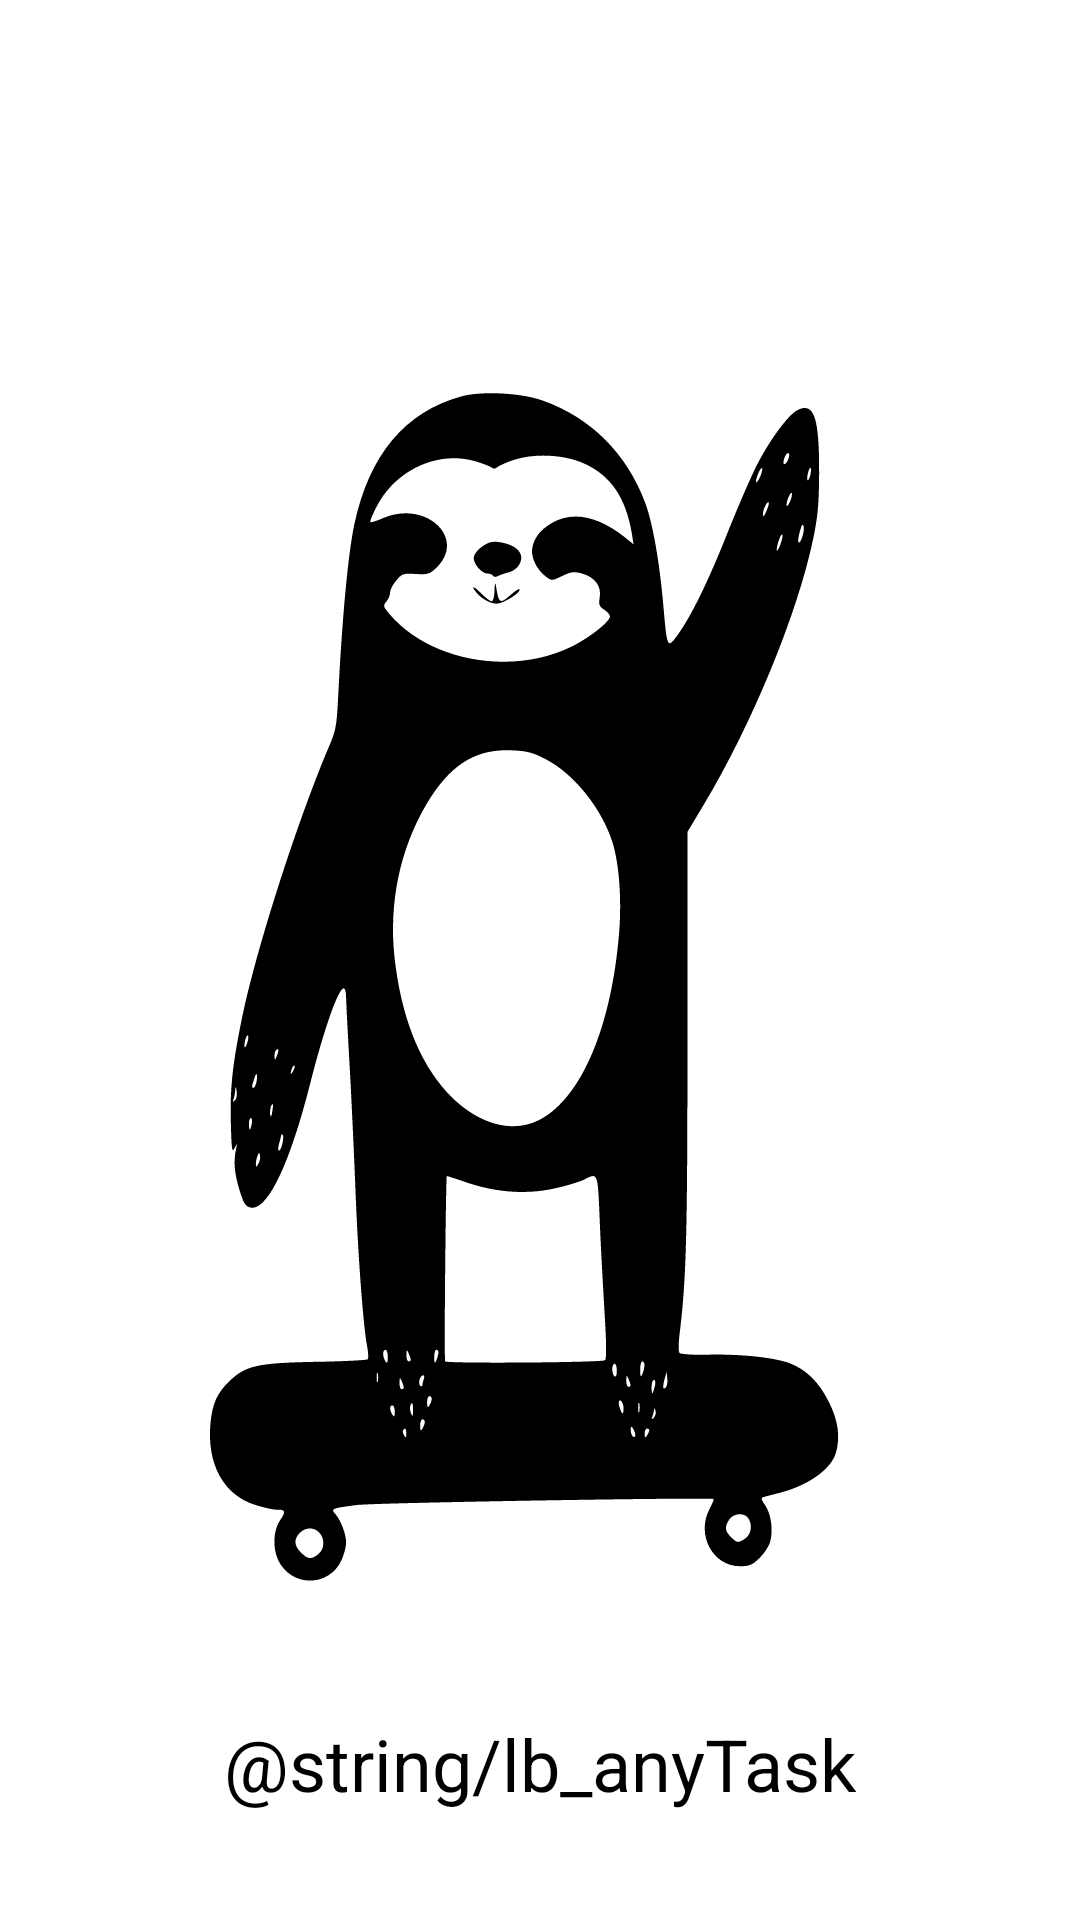

Write the Android layout XML for this screen, with the resource values it uses.
<!-- AndroidManifest.xml: application theme Theme.BootCampToDoList -->
<!-- res/layout/empty_state.xml -->
<?xml version="1.0" encoding="utf-8"?>
<androidx.constraintlayout.widget.ConstraintLayout
    xmlns:android="http://schemas.android.com/apk/res/android"
    android:id="@+id/empty_state"
    android:layout_width="match_parent"
    android:layout_height="match_parent"
    xmlns:app="http://schemas.android.com/apk/res-auto"
    android:layout_margin="16dp">


    <TextView
        android:id="@+id/tv_message"
        android:layout_width="0dp"
        android:layout_height="wrap_content"
        android:layout_marginBottom="36dp"
        android:gravity="center"
        android:text="@string/lb_anyTask"
        android:textColor="@color/black"
        android:textSize="24sp"
        app:layout_constraintBottom_toBottomOf="parent"
        app:layout_constraintEnd_toEndOf="parent"
        app:layout_constraintHorizontal_bias="0.0"
        app:layout_constraintStart_toStartOf="parent" />

    <ImageView
        android:id="@+id/iv_image"
        android:layout_width="295dp"
        android:layout_height="431dp"
        android:layout_margin="16dp"
        app:layout_constraintBottom_toBottomOf="parent"
        app:layout_constraintEnd_toEndOf="parent"
        app:layout_constraintStart_toStartOf="parent"
        app:layout_constraintTop_toTopOf="parent"
        app:srcCompat="@drawable/ic_pregui"
        android:contentDescription="@string/image_lazy" />

</androidx.constraintlayout.widget.ConstraintLayout>
<!-- resources referenced by this layout -->
<resources>
  <color name="black">#FF000000</color>
  <!-- drawable ic_pregui: vector/xml drawable (drawable, 7425 chars, omitted) -->
  <style name="Theme.BootCampToDoList" parent="Theme.MaterialComponents.DayNight.NoActionBar">
          
          <item name="colorPrimary">@color/primary</item>
          <item name="colorPrimaryVariant">@color/primary_Dark</item>
          <item name="colorOnPrimary">@color/primary_light</item>
          
          <item name="colorSecondary">@color/Secondary</item>
          <item name="colorSecondaryVariant">@color/Secondary_light</item>
          <item name="colorOnSecondary">@color/Secondary_Dark</item>
          
          <item name="android:statusBarColor" tools:targetApi="l">?attr/colorPrimaryVariant</item>
          
      </style>
  <color name="primary">#e53835</color>
  <color name="primary_Dark">#ab000d</color>
  <color name="primary_light">#ffebee</color>
  <color name="Secondary">#651fff</color>
  <color name="Secondary_light">#a255ff</color>
  <color name="Secondary_Dark">#0100ca</color>
</resources>
